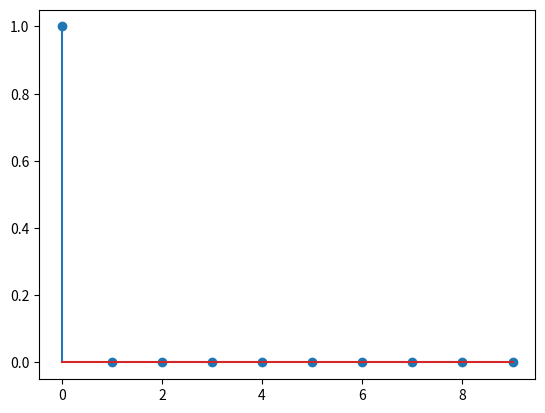

Recreate this plot in Python.
import matplotlib.pyplot as plt
import numpy as nm


# Delta function generation

def delta_function_generator(signal_length=None, delta_n=0):
    assert signal_length is not None, "Signal length is not specified!"
    assert delta_n < signal_length, "Signal length is smaller than delta tap!"
    delta_function_signal = [x * 0 + (x == delta_n) for x in range(signal_length)]
    return delta_function_signal


delta_function = delta_function_generator(signal_length=10)
plt.stem(delta_function)
plt.show()
